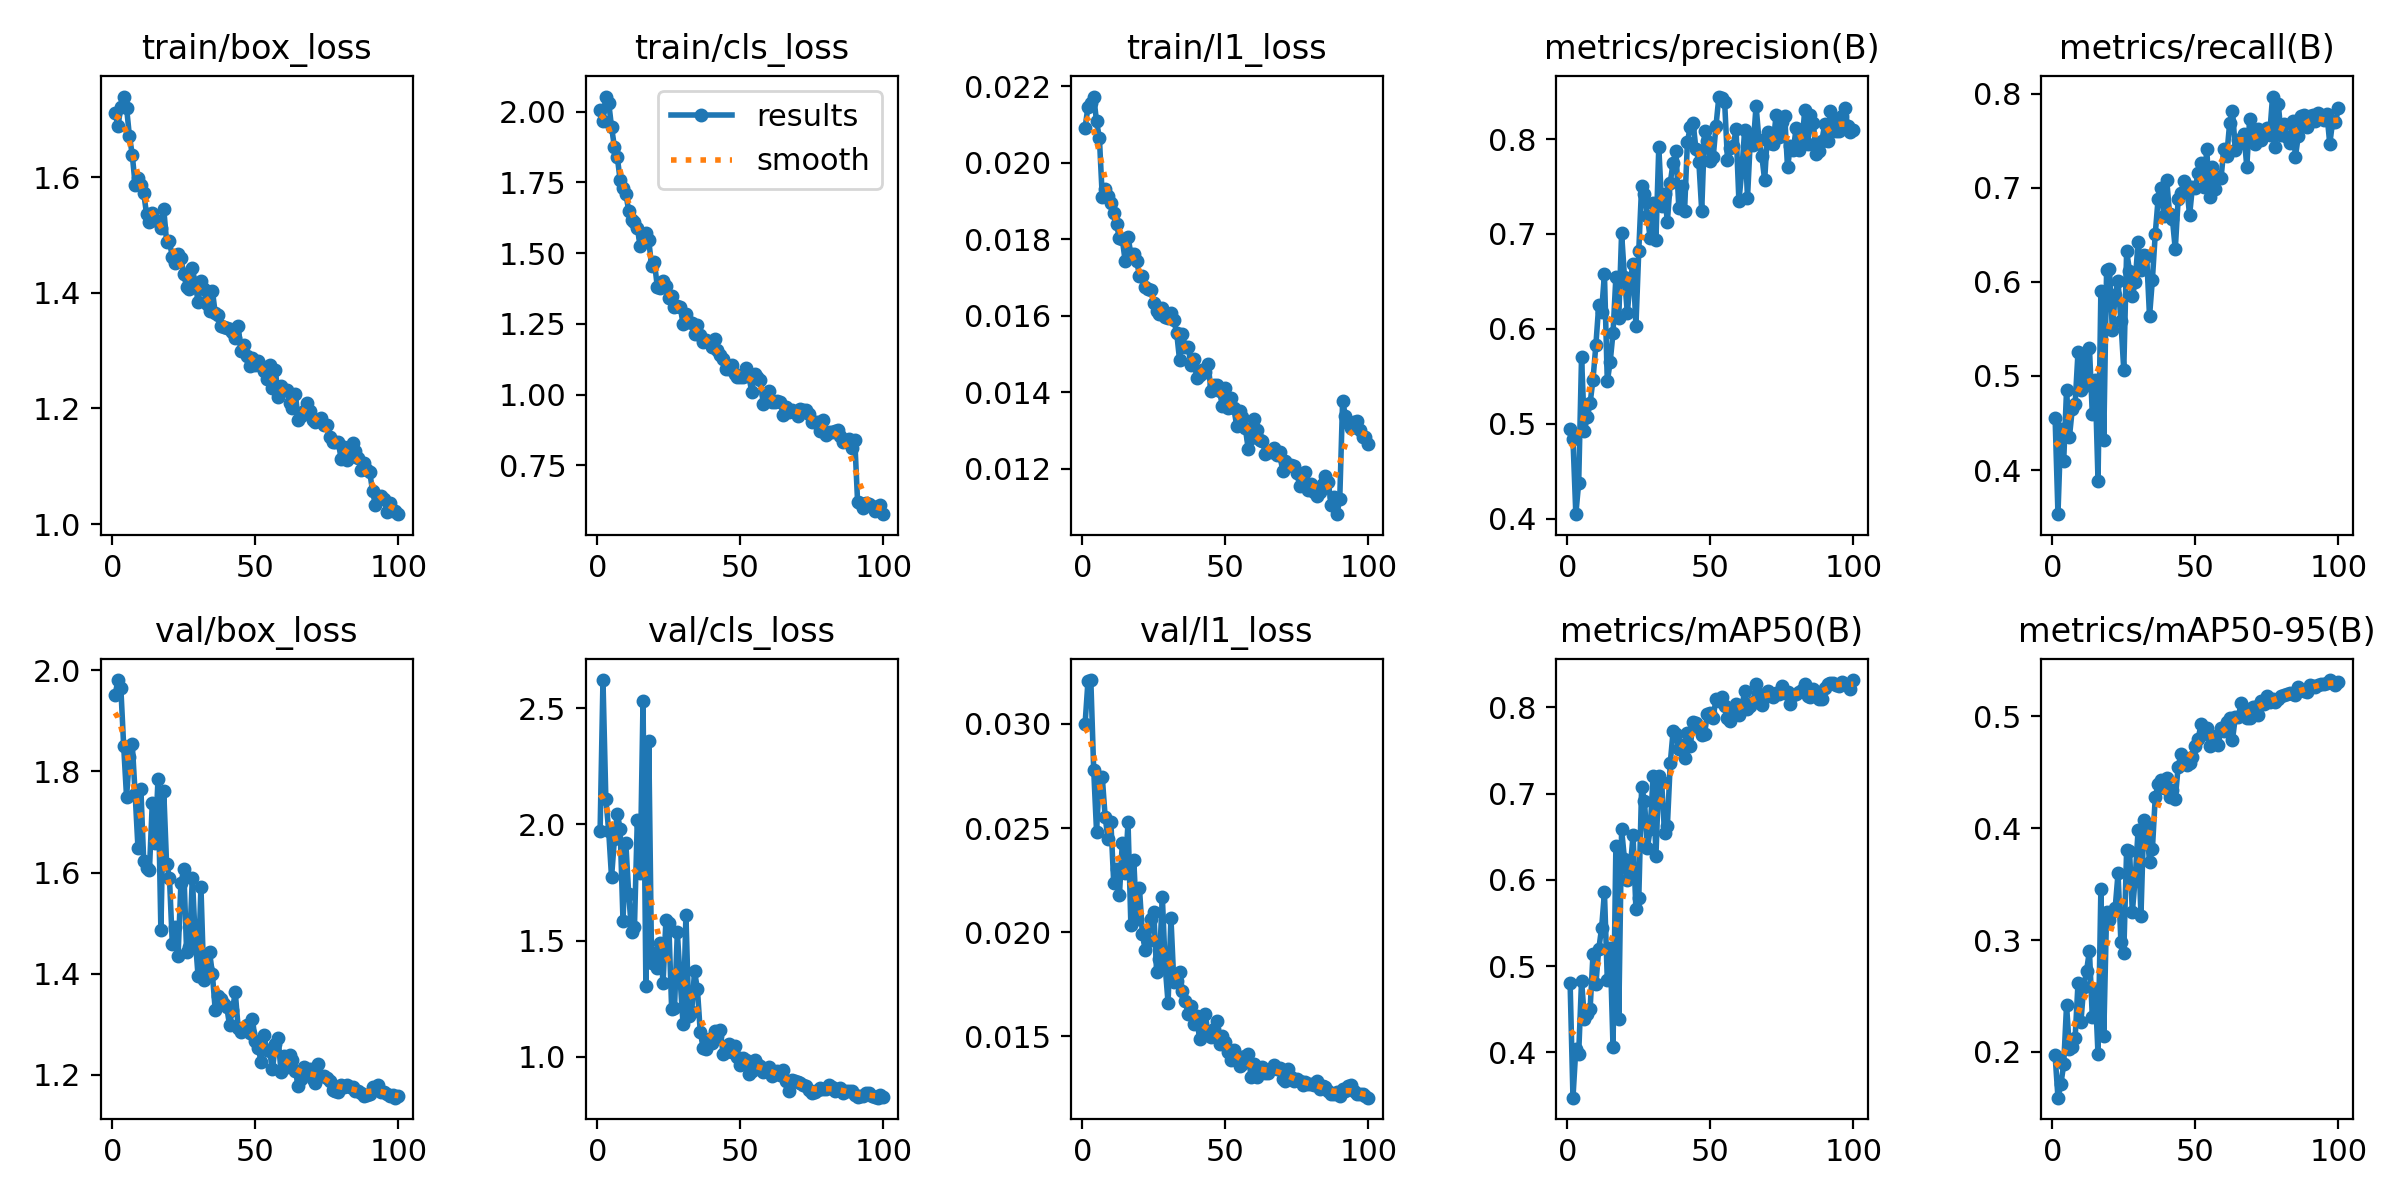

Source data for this figure (header and first rows):
epoch, time, train/box_loss, train/cls_loss, train/l1_loss, metrics/precision(B), metrics/recall(B), metrics/mAP50(B), metrics/mAP50-95(B), val/box_loss, val/cls_loss, val/l1_loss, lr/pg0, lr/pg1, lr/pg2
1, 133.1, 1.711, 2.006, 0.02092, 0.4944, 0.4557, 0.4805, 0.197, 1.951, 1.972, 0.03002, 0.0004141, 0.0004141, 0.0004141
2, 252.2, 1.689, 1.968, 0.02146, 0.4837, 0.3531, 0.3473, 0.1591, 1.981, 2.622, 0.03205, 0.0008226, 0.0008226, 0.0008226
3, 369.3, 1.721, 2.053, 0.02155, 0.4047, 0.4439, 0.4041, 0.1709, 1.966, 2.111, 0.03211, 0.001223, 0.001223, 0.001223
4, 486.8, 1.739, 2.032, 0.02173, 0.4377, 0.4096, 0.3984, 0.1888, 1.85, 1.972, 0.02781, 0.001213, 0.001213, 0.001213
5, 604.2, 1.72, 1.945, 0.02108, 0.5705, 0.4851, 0.4832, 0.2417, 1.75, 1.772, 0.02483, 0.0012, 0.0012, 0.0012
6, 722, 1.671, 1.876, 0.02064, 0.4927, 0.435, 0.4385, 0.2026, 1.828, 1.938, 0.02741, 0.001188, 0.001188, 0.001188
7, 839.7, 1.639, 1.84, 0.0191, 0.507, 0.4648, 0.4443, 0.2047, 1.854, 2.047, 0.02745, 0.001176, 0.001176, 0.001176
8, 957.4, 1.587, 1.758, 0.01932, 0.5219, 0.4704, 0.4505, 0.2127, 1.756, 1.982, 0.02555, 0.001163, 0.001163, 0.001163
9, 1075, 1.598, 1.728, 0.01912, 0.5465, 0.5251, 0.5136, 0.2612, 1.648, 1.585, 0.02447, 0.001151, 0.001151, 0.001151
10, 1193, 1.587, 1.71, 0.01894, 0.5827, 0.4846, 0.4787, 0.2264, 1.766, 1.919, 0.02531, 0.001139, 0.001139, 0.001139
11, 1310, 1.572, 1.648, 0.01868, 0.6247, 0.5227, 0.5193, 0.258, 1.623, 1.7, 0.02237, 0.001126, 0.001126, 0.001126
12, 1428, 1.536, 1.618, 0.01839, 0.6179, 0.4907, 0.5437, 0.2726, 1.61, 1.539, 0.02302, 0.001114, 0.001114, 0.001114
13, 1545, 1.523, 1.609, 0.01802, 0.6578, 0.5299, 0.5855, 0.2903, 1.605, 1.557, 0.02179, 0.001102, 0.001102, 0.001102
14, 1663, 1.539, 1.59, 0.018, 0.5445, 0.4597, 0.4843, 0.2311, 1.739, 2.017, 0.02428, 0.001089, 0.001089, 0.001089
15, 1780, 1.526, 1.524, 0.01743, 0.5649, 0.4956, 0.5208, 0.2565, 1.658, 1.789, 0.02282, 0.001077, 0.001077, 0.001077
16, 1897, 1.525, 1.556, 0.01807, 0.5959, 0.3887, 0.406, 0.1978, 1.786, 2.531, 0.02527, 0.001064, 0.001064, 0.001064
17, 2015, 1.512, 1.571, 0.0176, 0.6545, 0.5906, 0.6392, 0.3456, 1.486, 1.306, 0.02033, 0.001052, 0.001052, 0.001052
18, 2133, 1.545, 1.546, 0.01761, 0.6111, 0.432, 0.4387, 0.2139, 1.761, 2.359, 0.02348, 0.00104, 0.00104, 0.00104
19, 2250, 1.488, 1.453, 0.01744, 0.7006, 0.6125, 0.6585, 0.325, 1.616, 1.402, 0.02063, 0.001027, 0.001027, 0.001027
20, 2367, 1.489, 1.467, 0.01705, 0.6545, 0.6132, 0.6241, 0.3183, 1.59, 1.445, 0.02212, 0.001015, 0.001015, 0.001015
21, 2485, 1.462, 1.38, 0.01705, 0.6166, 0.5493, 0.5999, 0.325, 1.458, 1.381, 0.01993, 0.001002, 0.001002, 0.001002
22, 2602, 1.451, 1.377, 0.01675, 0.651, 0.5858, 0.6125, 0.3287, 1.493, 1.49, 0.01915, 0.0009901, 0.0009901, 0.0009901
23, 2720, 1.467, 1.402, 0.01671, 0.6685, 0.6007, 0.6519, 0.3595, 1.434, 1.316, 0.01958, 0.0009778, 0.0009778, 0.0009778
24, 2837, 1.46, 1.385, 0.01666, 0.6028, 0.5579, 0.5661, 0.2981, 1.579, 1.586, 0.02061, 0.0009654, 0.0009654, 0.0009654
25, 2954, 1.432, 1.342, 0.01634, 0.6824, 0.5063, 0.5786, 0.288, 1.606, 1.576, 0.02099, 0.000953, 0.000953, 0.000953
26, 3072, 1.41, 1.35, 0.01611, 0.7506, 0.6326, 0.7081, 0.3808, 1.443, 1.207, 0.01807, 0.0009406, 0.0009406, 0.0009406
27, 3189, 1.407, 1.308, 0.01604, 0.742, 0.612, 0.691, 0.3799, 1.453, 1.21, 0.0187, 0.0009283, 0.0009283, 0.0009283
28, 3306, 1.442, 1.313, 0.0162, 0.7184, 0.5849, 0.6369, 0.325, 1.59, 1.536, 0.02168, 0.0009159, 0.0009159, 0.0009159
29, 3424, 1.416, 1.31, 0.01596, 0.6955, 0.6003, 0.6587, 0.3555, 1.47, 1.327, 0.01834, 0.0009035, 0.0009035, 0.0009035
30, 3541, 1.385, 1.25, 0.01594, 0.7325, 0.6423, 0.7206, 0.3979, 1.395, 1.139, 0.0166, 0.0008911, 0.0008911, 0.0008911
31, 3658, 1.42, 1.286, 0.01606, 0.694, 0.6124, 0.6278, 0.3215, 1.572, 1.611, 0.02069, 0.0008787, 0.0008787, 0.0008787
32, 3775, 1.406, 1.255, 0.01588, 0.7918, 0.6288, 0.7208, 0.407, 1.387, 1.175, 0.01762, 0.0008664, 0.0008664, 0.0008664
33, 3893, 1.381, 1.251, 0.01556, 0.7298, 0.6274, 0.7132, 0.4012, 1.412, 1.192, 0.01766, 0.000854, 0.000854, 0.000854
34, 4010, 1.369, 1.214, 0.01485, 0.7422, 0.5633, 0.6545, 0.3699, 1.444, 1.367, 0.01809, 0.0008416, 0.0008416, 0.0008416
35, 4128, 1.404, 1.247, 0.01551, 0.713, 0.6023, 0.6626, 0.381, 1.399, 1.292, 0.01719, 0.0008293, 0.0008293, 0.0008293
36, 4245, 1.364, 1.209, 0.01517, 0.7539, 0.6508, 0.7353, 0.4275, 1.328, 1.107, 0.01669, 0.0008169, 0.0008169, 0.0008169
37, 4362, 1.361, 1.185, 0.01519, 0.7752, 0.688, 0.7722, 0.4391, 1.356, 1.039, 0.01607, 0.0008045, 0.0008045, 0.0008045
38, 4480, 1.342, 1.192, 0.01472, 0.7874, 0.6994, 0.7693, 0.4431, 1.351, 1.032, 0.01643, 0.0007921, 0.0007921, 0.0007921
39, 4598, 1.34, 1.184, 0.01487, 0.7272, 0.6704, 0.7519, 0.4355, 1.34, 1.076, 0.01559, 0.0007797, 0.0007797, 0.0007797
40, 4715, 1.338, 1.169, 0.01438, 0.7504, 0.7087, 0.757, 0.4448, 1.335, 1.06, 0.01595, 0.0007674, 0.0007674, 0.0007674
41, 4833, 1.337, 1.195, 0.01446, 0.7241, 0.6725, 0.7417, 0.4278, 1.298, 1.111, 0.01487, 0.000755, 0.000755, 0.000755
42, 4951, 1.333, 1.156, 0.01458, 0.7967, 0.6668, 0.7707, 0.434, 1.328, 1.089, 0.01538, 0.0007426, 0.0007426, 0.0007426
43, 5068, 1.321, 1.139, 0.01452, 0.8131, 0.6345, 0.7548, 0.426, 1.363, 1.115, 0.01606, 0.0007302, 0.0007302, 0.0007302
44, 5186, 1.343, 1.127, 0.01473, 0.8168, 0.6877, 0.7837, 0.4547, 1.294, 1.01, 0.01509, 0.0007179, 0.0007179, 0.0007179
45, 5304, 1.299, 1.09, 0.01403, 0.789, 0.6945, 0.7814, 0.4664, 1.285, 1.021, 0.01495, 0.0007055, 0.0007055, 0.0007055
46, 5421, 1.309, 1.09, 0.01418, 0.7761, 0.7075, 0.7766, 0.4601, 1.292, 1.053, 0.01533, 0.0006931, 0.0006931, 0.0006931
47, 5539, 1.29, 1.105, 0.0142, 0.7245, 0.702, 0.7686, 0.456, 1.299, 1.02, 0.01574, 0.0006808, 0.0006808, 0.0006808
48, 5656, 1.274, 1.074, 0.01402, 0.8086, 0.6707, 0.7696, 0.4584, 1.284, 1.044, 0.01461, 0.0006684, 0.0006684, 0.0006684
49, 5774, 1.287, 1.061, 0.01363, 0.7981, 0.7009, 0.7927, 0.4635, 1.31, 0.9973, 0.01499, 0.000656, 0.000656, 0.000656
50, 5891, 1.275, 1.063, 0.0141, 0.777, 0.6997, 0.7933, 0.4732, 1.267, 0.9619, 0.01471, 0.0006436, 0.0006436, 0.0006436
51, 6009, 1.282, 1.064, 0.01359, 0.7805, 0.7161, 0.788, 0.4792, 1.254, 0.996, 0.01422, 0.0006312, 0.0006312, 0.0006312
52, 6126, 1.273, 1.094, 0.01384, 0.8141, 0.7259, 0.8101, 0.4932, 1.226, 0.9851, 0.01386, 0.0006189, 0.0006189, 0.0006189
53, 6244, 1.265, 1.065, 0.01358, 0.8448, 0.701, 0.8078, 0.4845, 1.279, 0.9261, 0.01433, 0.0006065, 0.0006065, 0.0006065
54, 6362, 1.251, 1.008, 0.01311, 0.843, 0.7409, 0.8121, 0.4892, 1.25, 0.9398, 0.01407, 0.0005941, 0.0005941, 0.0005941
55, 6479, 1.275, 1.072, 0.01352, 0.8395, 0.6904, 0.8018, 0.4732, 1.247, 0.9846, 0.01358, 0.0005818, 0.0005818, 0.0005818
56, 6597, 1.235, 1.061, 0.01334, 0.7778, 0.7216, 0.7877, 0.482, 1.211, 0.9674, 0.01366, 0.0005694, 0.0005694, 0.0005694
57, 6715, 1.267, 1.053, 0.01307, 0.7907, 0.6987, 0.7847, 0.4775, 1.26, 0.9599, 0.01407, 0.000557, 0.000557, 0.000557
58, 6832, 1.219, 0.9678, 0.01252, 0.7924, 0.7112, 0.7916, 0.4738, 1.273, 0.9328, 0.01416, 0.0005446, 0.0005446, 0.0005446
59, 6949, 1.238, 1.003, 0.01279, 0.8102, 0.7106, 0.804, 0.4893, 1.205, 0.9481, 0.01305, 0.0005322, 0.0005322, 0.0005322
60, 7067, 1.232, 1.012, 0.0133, 0.7346, 0.7415, 0.791, 0.4867, 1.238, 0.9567, 0.01369, 0.0005199, 0.0005199, 0.0005199
... 40 more rows
